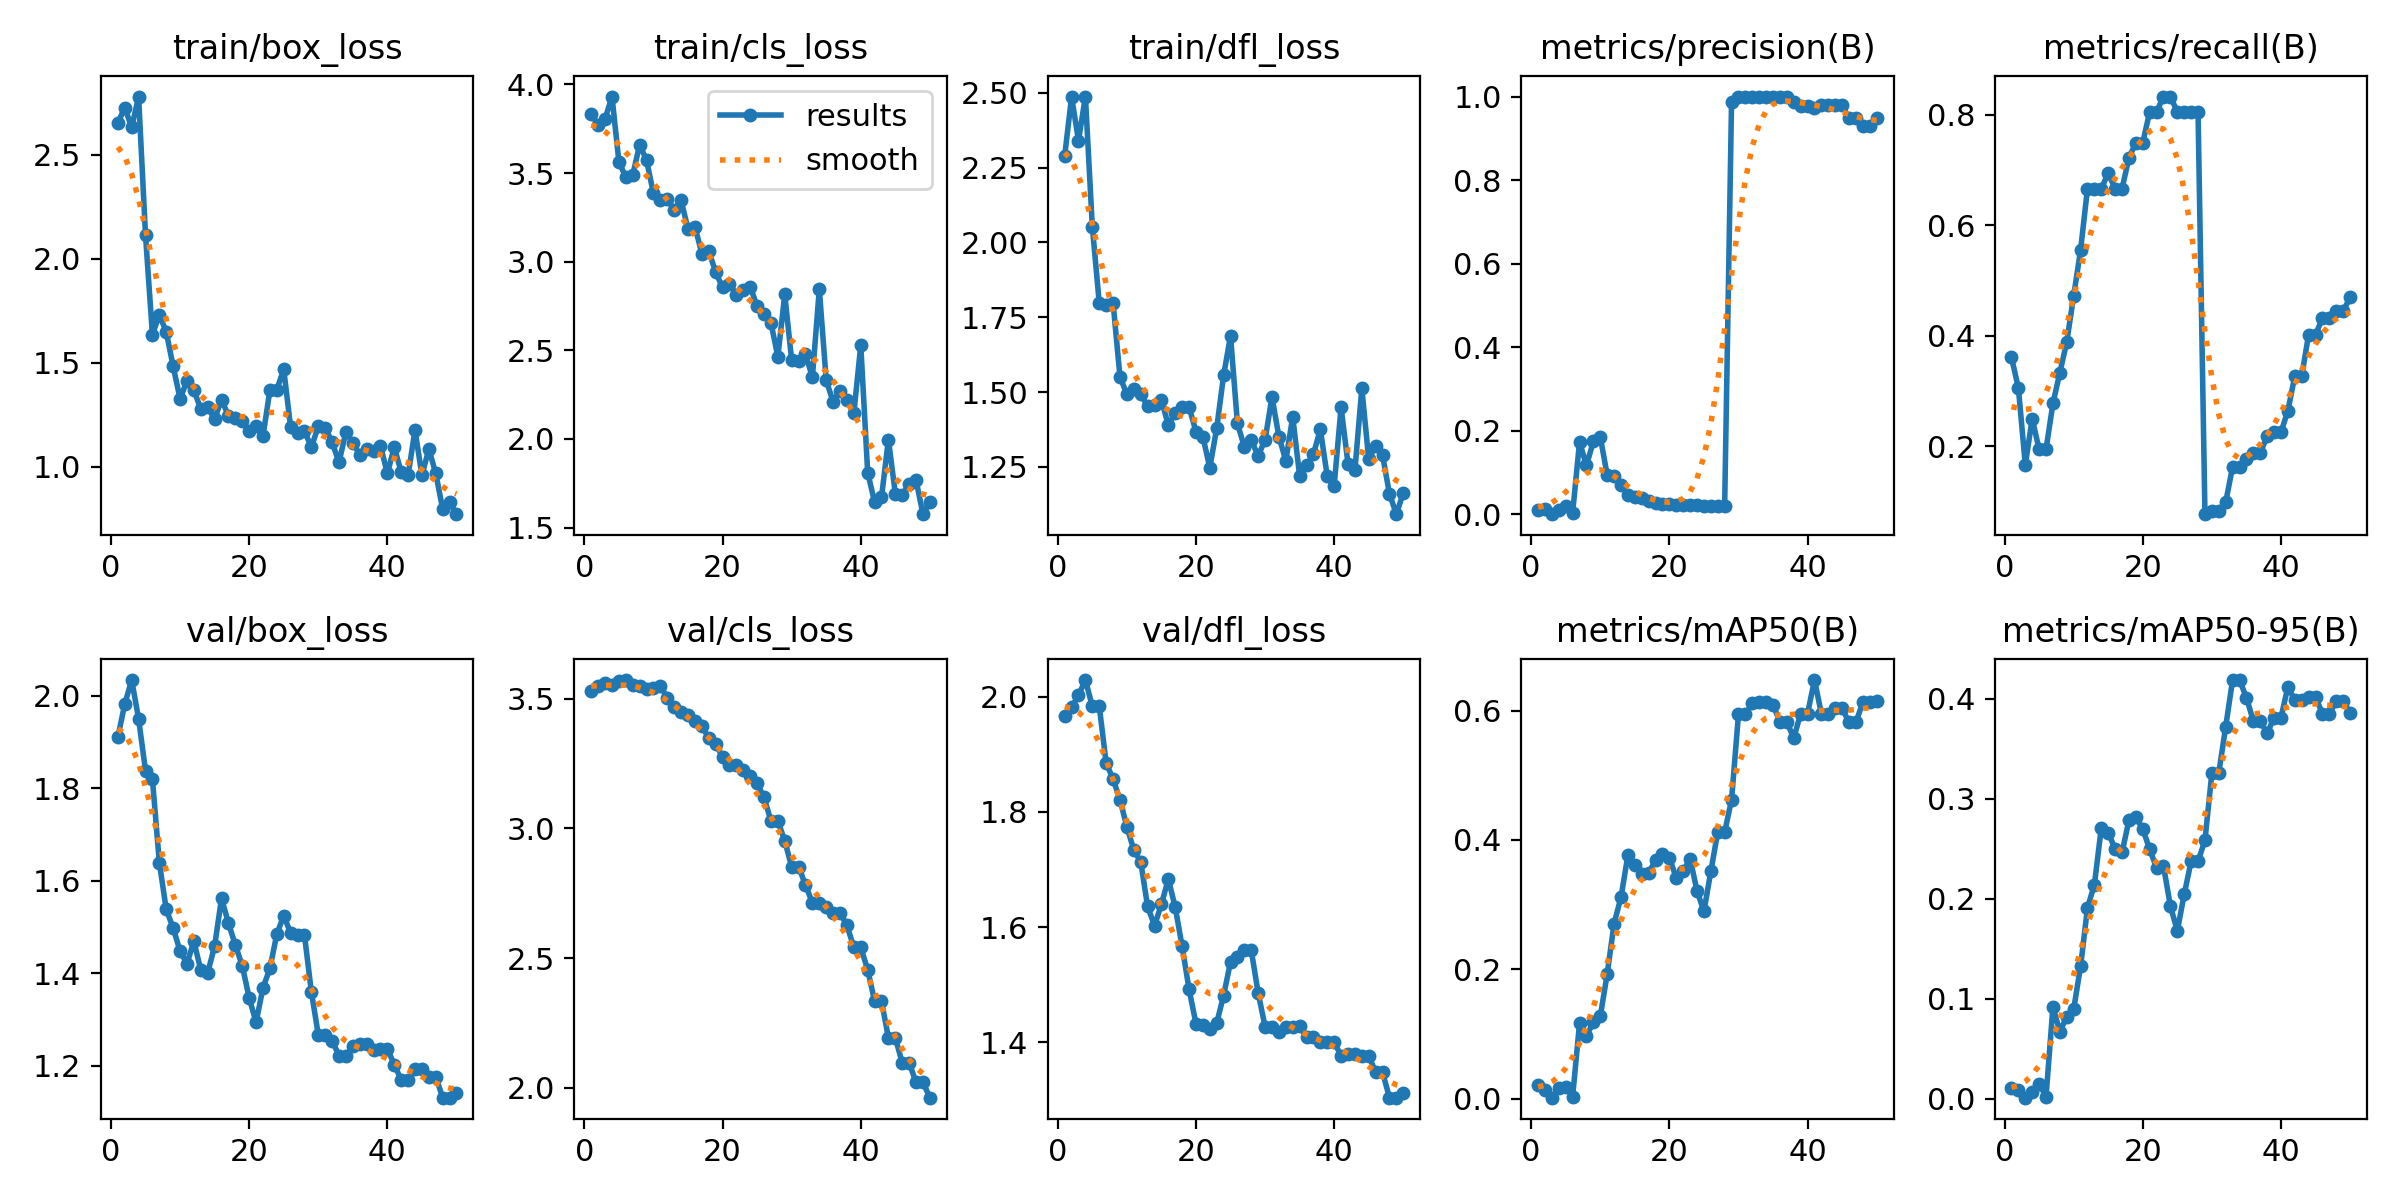

Data behind this chart, as committed beside it:
epoch, time, train/box_loss, train/cls_loss, train/dfl_loss, metrics/precision(B), metrics/recall(B), metrics/mAP50(B), metrics/mAP50-95(B), val/box_loss, val/cls_loss, val/dfl_loss, lr/pg0, lr/pg1, lr/pg2
1, 7.62, 2.654, 3.832, 2.289, 0.01046, 0.3611, 0.02138, 0.01033, 1.911, 3.529, 1.966, 1e-05, 1e-05, 1e-05
2, 9.052, 2.728, 3.773, 2.486, 0.01382, 0.3056, 0.01346, 0.00865, 1.983, 3.549, 1.981, 2.9406e-05, 2.9406e-05, 2.9406e-05
3, 10.35, 2.632, 3.807, 2.34, 0.00034, 0.1667, 0.00171, 0.00092, 2.034, 3.56, 2.003, 4.802e-05, 4.802e-05, 4.802e-05
4, 11.61, 2.781, 3.932, 2.487, 0.01151, 0.25, 0.01632, 0.00652, 1.95, 3.554, 2.029, 6.5842e-05, 6.5842e-05, 6.5842e-05
5, 13.17, 2.113, 3.562, 2.053, 0.0211, 0.1944, 0.01891, 0.01492, 1.838, 3.569, 1.983, 8.2872e-05, 8.2872e-05, 8.2872e-05
6, 14.57, 1.636, 3.478, 1.798, 0.00353, 0.1944, 0.00318, 0.00197, 1.82, 3.573, 1.984, 9.911e-05, 9.911e-05, 9.911e-05
7, 15.82, 1.731, 3.488, 1.79, 0.173, 0.2778, 0.1166, 0.0917, 1.639, 3.553, 1.885, 0.0001146, 0.0001146, 0.0001146
8, 16.97, 1.649, 3.66, 1.799, 0.117, 0.3333, 0.09712, 0.06713, 1.538, 3.55, 1.857, 0.0001292, 0.0001292, 0.0001292
9, 18.03, 1.483, 3.572, 1.551, 0.1744, 0.3889, 0.1183, 0.08183, 1.498, 3.538, 1.821, 0.0001431, 0.0001431, 0.0001431
10, 18.98, 1.328, 3.385, 1.492, 0.1854, 0.4722, 0.1273, 0.08939, 1.448, 3.542, 1.774, 0.0001561, 0.0001561, 0.0001561
11, 19.94, 1.413, 3.35, 1.511, 0.09398, 0.5556, 0.1926, 0.1322, 1.421, 3.55, 1.734, 0.0001684, 0.0001684, 0.0001684
12, 20.92, 1.369, 3.351, 1.494, 0.09188, 0.6667, 0.2709, 0.191, 1.469, 3.504, 1.714, 0.0001799, 0.0001799, 0.0001799
13, 21.86, 1.277, 3.294, 1.452, 0.06985, 0.6667, 0.3114, 0.2142, 1.407, 3.47, 1.636, 0.0001906, 0.0001906, 0.0001906
14, 22.79, 1.288, 3.346, 1.457, 0.0473, 0.6667, 0.3767, 0.2711, 1.401, 3.451, 1.602, 0.0002005, 0.0002005, 0.0002005
15, 23.77, 1.23, 3.184, 1.474, 0.04202, 0.6944, 0.3616, 0.2659, 1.459, 3.437, 1.639, 0.0002096, 0.0002096, 0.0002096
16, 24.71, 1.324, 3.198, 1.389, 0.03819, 0.6667, 0.3468, 0.2501, 1.562, 3.415, 1.684, 0.0002179, 0.0002179, 0.0002179
17, 25.68, 1.245, 3.046, 1.43, 0.03117, 0.6667, 0.3492, 0.2463, 1.509, 3.397, 1.634, 0.0002255, 0.0002255, 0.0002255
18, 26.63, 1.233, 3.062, 1.449, 0.02598, 0.7222, 0.3684, 0.2785, 1.461, 3.348, 1.566, 0.0002322, 0.0002322, 0.0002322
19, 27.61, 1.218, 2.94, 1.45, 0.02442, 0.75, 0.3784, 0.2819, 1.417, 3.327, 1.492, 0.0002381, 0.0002381, 0.0002381
20, 28.58, 1.171, 2.855, 1.367, 0.02372, 0.75, 0.3729, 0.2698, 1.347, 3.275, 1.432, 0.0002433, 0.0002433, 0.0002433
21, 29.56, 1.194, 2.876, 1.351, 0.02339, 0.8056, 0.3412, 0.2495, 1.294, 3.245, 1.43, 0.0002476, 0.0002476, 0.0002476
22, 30.58, 1.148, 2.812, 1.247, 0.02266, 0.8056, 0.3515, 0.2308, 1.368, 3.247, 1.424, 0.0002512, 0.0002512, 0.0002512
23, 32.15, 1.369, 2.843, 1.379, 0.022, 0.8333, 0.3712, 0.2328, 1.411, 3.225, 1.433, 0.000254, 0.000254, 0.000254
24, 34.49, 1.371, 2.858, 1.556, 0.02212, 0.8333, 0.3214, 0.1925, 1.485, 3.202, 1.481, 0.000256, 0.000256, 0.000256
25, 35.49, 1.469, 2.75, 1.687, 0.02023, 0.8056, 0.2897, 0.168, 1.525, 3.174, 1.54, 0.0002572, 0.0002572, 0.0002572
26, 36.46, 1.19, 2.706, 1.395, 0.01974, 0.8056, 0.3513, 0.2045, 1.487, 3.12, 1.548, 0.0002575, 0.0002575, 0.0002575
27, 37.44, 1.162, 2.656, 1.316, 0.01974, 0.8056, 0.4123, 0.2375, 1.483, 3.029, 1.56, 0.0002572, 0.0002572, 0.0002572
28, 38.44, 1.173, 2.464, 1.338, 0.01974, 0.8056, 0.4123, 0.2375, 1.483, 3.029, 1.56, 0.000256, 0.000256, 0.000256
29, 39.44, 1.094, 2.815, 1.288, 0.9881, 0.07711, 0.4621, 0.2585, 1.36, 2.952, 1.486, 0.000254, 0.000254, 0.000254
30, 40.51, 1.195, 2.443, 1.339, 1, 0.08288, 0.5941, 0.3258, 1.267, 2.852, 1.427, 0.0002512, 0.0002512, 0.0002512
31, 41.5, 1.189, 2.442, 1.483, 1, 0.08288, 0.5941, 0.3258, 1.267, 2.852, 1.427, 0.0002477, 0.0002477, 0.0002477
32, 42.52, 1.118, 2.478, 1.351, 1, 0.09869, 0.6111, 0.3722, 1.255, 2.783, 1.418, 0.0002433, 0.0002433, 0.0002433
33, 43.56, 1.021, 2.349, 1.27, 1, 0.1628, 0.6134, 0.4188, 1.222, 2.713, 1.427, 0.0002382, 0.0002382, 0.0002382
34, 44.58, 1.168, 2.846, 1.417, 1, 0.1628, 0.6134, 0.4188, 1.222, 2.713, 1.427, 0.0002322, 0.0002322, 0.0002322
35, 45.58, 1.116, 2.33, 1.22, 1, 0.1766, 0.6091, 0.4013, 1.243, 2.699, 1.429, 0.0002255, 0.0002255, 0.0002255
36, 46.56, 1.059, 2.21, 1.255, 1, 0.1873, 0.5824, 0.3778, 1.248, 2.675, 1.408, 0.000218, 0.000218, 0.000218
37, 47.56, 1.084, 2.273, 1.293, 1, 0.1873, 0.5824, 0.3778, 1.248, 2.675, 1.408, 0.0002097, 0.0002097, 0.0002097
38, 48.55, 1.076, 2.217, 1.375, 0.9877, 0.2192, 0.5574, 0.3654, 1.234, 2.626, 1.4, 0.0002005, 0.0002005, 0.0002005
39, 49.58, 1.101, 2.145, 1.218, 0.9781, 0.2255, 0.5954, 0.3812, 1.237, 2.541, 1.401, 0.0001907, 0.0001907, 0.0001907
40, 50.56, 0.9686, 2.529, 1.187, 0.9781, 0.2255, 0.5954, 0.3812, 1.237, 2.541, 1.401, 0.00018, 0.00018, 0.00018
41, 173.8, 1.095, 1.811, 1.449, 0.9728, 0.2643, 0.6472, 0.412, 1.203, 2.455, 1.376, 0.0001685, 0.0001685, 0.0001685
42, 174.8, 0.974, 1.644, 1.261, 0.9801, 0.3271, 0.5952, 0.3985, 1.17, 2.334, 1.379, 0.0001562, 0.0001562, 0.0001562
43, 175.8, 0.9591, 1.67, 1.238, 0.9801, 0.3271, 0.5952, 0.3985, 1.17, 2.334, 1.379, 0.0001431, 0.0001431, 0.0001431
44, 176.7, 1.177, 1.996, 1.513, 0.9798, 0.4024, 0.6035, 0.402, 1.192, 2.193, 1.377, 0.0001293, 0.0001293, 0.0001293
45, 177.7, 0.9587, 1.692, 1.275, 0.9798, 0.4024, 0.6035, 0.402, 1.192, 2.193, 1.377, 0.0001146, 0.0001146, 0.0001146
46, 178.7, 1.086, 1.686, 1.321, 0.9475, 0.4316, 0.5818, 0.3852, 1.177, 2.096, 1.348, 9.919e-05, 9.919e-05, 9.919e-05
47, 179.7, 0.9688, 1.743, 1.289, 0.9475, 0.4316, 0.5818, 0.3852, 1.177, 2.096, 1.348, 8.2956e-05, 8.2956e-05, 8.2956e-05
48, 180.7, 0.7977, 1.767, 1.16, 0.9291, 0.4442, 0.6132, 0.3974, 1.131, 2.021, 1.304, 6.593e-05, 6.593e-05, 6.593e-05
49, 181.7, 0.8317, 1.576, 1.092, 0.9291, 0.4442, 0.6132, 0.3974, 1.131, 2.021, 1.304, 4.8112e-05, 4.8112e-05, 4.8112e-05
50, 182.7, 0.7723, 1.642, 1.163, 0.9476, 0.4702, 0.6145, 0.386, 1.141, 1.961, 1.311, 2.9502e-05, 2.9502e-05, 2.9502e-05
